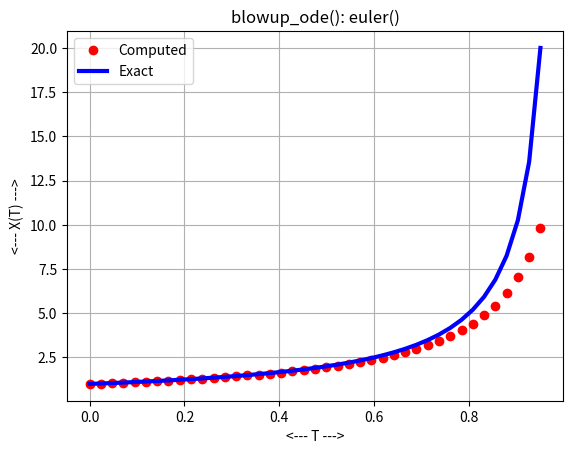

Recreate this plot in Python.
#! /usr/bin/env python3
#
def blowup_deriv ( t, y ):

#*****************************************************************************80
#
## blowup_deriv() evaluates the right hand side of blowup_ode().
#
#  Licensing:
#
#    This code is distributed under the MIT license.
#
#  Modified:
#
#    10 November 2020
#
#  Author:
#
#    John Burkardt
#
#  Reference:
#
#    John D Cook,
#    Approximating a solution that doesn't exist,
#    https://www.johndcook.com/blog/2009/08/11/approximating-a-solution-that-doesnt-exist/
#    11 August 2009.
#
#  Input:
#
#    real T, Y: the time and solution value.
#
#  Output:
#
#    real DYDT: the derivative value.
#
  dydt = y**2

  return dydt

def blowup_euler ( n ):

#*****************************************************************************80
#
## blowup_euler() solves blowup_ode() using euler.
#
#  Licensing:
#
#    This code is distributed under the MIT license.
#
#  Modified:
#
#    10 November 2020
#
#  Author:
#
#    John Burkardt
#
#  Input:
#
#    integer N: the number of steps to take.
#
  import matplotlib.pyplot as plt
  import numpy as np

  print ( '' )
  print ( 'blowup_euler():' )
  print ( '  Use euler() to solve blowup_ode().' )
#
#  Get the parameters.
#
  t0, y0, tstop = blowup_parameters ( )

  f = blowup_deriv
  tspan = np.array ( [ t0, tstop ] )

  t, y = euler ( f, tspan, y0, n )

  print ( '' )
  print ( '  Number of equal steps is %d\n', n );

  ye = blowup_exact ( t )
#
#  Plot the solution curve.
#
  plt.clf ( )
  plt.plot ( t, y, 'ro', linewidth = 3 )
  plt.plot ( t, ye, 'b-', linewidth = 3 )
  plt.grid ( True )
  plt.xlabel ( '<--- T --->' )
  plt.ylabel ( '<--- X(T) --->' )
  plt.title ( 'blowup_ode(): euler()' )
  plt.legend ( ( 'Computed', 'Exact' ) )
  filename = 'blowup_euler.png'
  plt.savefig ( filename )
  print ( '  Graphics saved as "%s"' % ( filename ) )
  plt.show ( block = False )
  plt.close ( )

  return

def blowup_exact ( t ):

#*****************************************************************************80
#
## blowup_exact() evaluates the exact solution of blowup_ode().
#
#  Discussion:
#
#    y' = y^2
#    dy/y^2 = dt                   (Separation of variables)
#    -1/y = t + C                  (Antiderivatives)
#     y = - 1 / ( t + C )
#     C = - t0 - 1/y0
#     y = - 1 / ( t - t0 - 1/y0 )  (Exact formula)
#
#  Licensing:
#
#    This code is distributed under the MIT license.
#
#  Modified:
#
#    29 April 2021
#
#  Author:
#
#    John Burkardt
#
#  Input:
#
#    real T(:): the evaluation times.
#
#  Output:
#
#    real Y(:): the exact solution values.
#
  import numpy as np

  t0, y0, tstop = blowup_parameters ( )

  if ( y0 == 0.0 ):
    value = np.zeros ( t.shape )
  else:
    value = - 1.0 / ( t - t0 - 1.0 / y0 )

  return value

def blowup_ode_test ( ):

#*****************************************************************************80
#
## blowup_ode_test() tests blowup_ode().
#
#  Licensing:
#
#    This code is distributed under the MIT license.
#
#  Modified:
#
#    10 November 2020
#
#  Author:
#
#    John Burkardt
#
  import numpy as np
  import platform

  print ( '' )
  print ( 'blowup_ode_test():' )
  print ( '  python version: ' + platform.python_version ( ) )
  print ( '  numpy version:  ' + np.version.version )
  print ( '  Test blowup_ode().' )

  t0, y0, tstop = blowup_parameters ( )
  print ( '' )
  print ( '  parameters:' )
  print ( '    t0    = ', t0 )
  print ( '    y0    = ', y0 )
  print ( '    tstop = ', tstop )

  n = 40
  blowup_euler ( n )
#
#  Terminate.
#
  print ( '' )
  print ( 'blowup_ode_test():' )
  print ( '  Normal end of execution.' )
  return

def blowup_parameters ( t0_user = None, y0_user = None, \
  tstop_user = None ):

#*****************************************************************************80
#
## blowup_parameters() returns the parameters of blowup_ode().
#
#  Discussion:
#
#    If input values are specified, this resets the default parameters.
#    Otherwise, the output will be the current defaults.
#
#  Licensing:
#
#    This code is distributed under the MIT license.
#
#  Modified:
#
#    28 January 2022
#
#  Author:
#
#    John Burkardt
#
#  Input:
#
#    real T0_USER: the initial time.
#
#    real Y0_USER(4): the initial condition.
#
#    real TSTOP_USER: the final time.
#
#  Output:
#
#    real T0: the initial time.
#
#    real Y0(1): the initial condition.
#
#    real TSTOP: the final time.
#
  import numpy as np
#
#  Initialize defaults.
#
  if not hasattr ( blowup_parameters, "t0_default" ):
    blowup_parameters.t0_default = 0.0

  if not hasattr ( blowup_parameters, "y0_default" ):
    blowup_parameters.y0_default = 1.0

  if not hasattr ( blowup_parameters, "tstop_default" ):
    blowup_parameters.tstop_default = 0.95
#
#  Update defaults if input was supplied.
#
  if ( t0_user is not None ):
    blowup_parameters.t0_default = t0_user

  if ( y0_user is not None ):
    blowup_parameters.y0_default = y0_user

  if ( tstop_user is not None ):
    blowup_parameters.tstop_default = tstop_user
#
#  Return values.
#
  t0 = blowup_parameters.t0_default
  y0 = blowup_parameters.y0_default
  tstop = blowup_parameters.tstop_default
  
  return t0, y0, tstop

def euler ( dydt, tspan, y0, n ):

#*****************************************************************************80
#
## euler() approximates the solution to an ODE using Euler's method.
#
#  Licensing:
#
#    This code is distributed under the MIT license.
#
#  Modified:
#
#    22 April 2020
#
#  Author:
#
#    John Burkardt
#
#  Input:
#
#    function dydt: points to a function that evaluates the right
#    hand side of the ODE.
#
#    real tspan[2]: contains the initial and final times.
#
#    real y0[m]: an array containing the initial condition.
#
#    integer n: the number of steps to take.
#
#  Output:
#
#    real t[n+1], y[n+1,m]: the times and solution values.
#
  import numpy as np

  if ( np.ndim ( y0 ) == 0 ):
    m = 1
  else:
    m = len ( y0 )

  tfirst = tspan[0]
  tlast = tspan[1]
  dt = ( tlast - tfirst ) / n
  t = np.zeros ( n + 1 )
  y = np.zeros ( [ n + 1, m ] )
  t[0] = tspan[0]
  y[0,:] = y0

  for i in range ( 0, n ):
    t[i+1] = t[i] + dt
    y[i+1,:] = y[i,:] + dt * ( dydt ( t[i], y[i,:] ) )

  return t, y

def timestamp ( ):

#*****************************************************************************80
#
## timestamp() prints the date as a timestamp.
#
#  Licensing:
#
#    This code is distributed under the MIT license. 
#
#  Modified:
#
#    21 August 2019
#
#  Author:
#
#    John Burkardt
#
  import time

  t = time.time ( )
  print ( time.ctime ( t ) )

  return

if ( __name__ == '__main__' ):
  timestamp ( )
  blowup_ode_test ( )
  timestamp ( )
